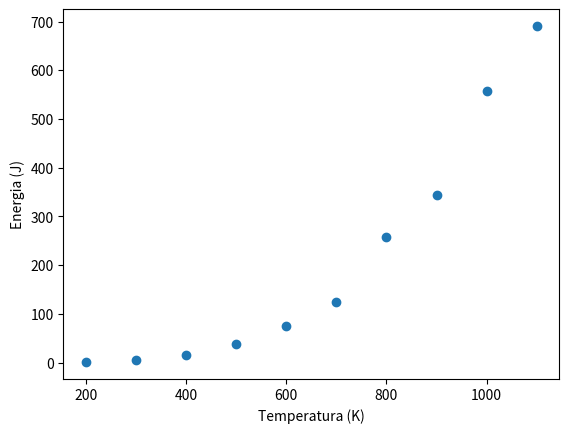

Python code for this plot:
import numpy as np
import matplotlib.pyplot as plt

T = [200, 300, 400, 500, 600, 700, 800,900, 1000, 1100]
E = [0.6950, 4.363, 15.5, 38.74, 75.08, 125.2, 257.9, 344.1, 557.4, 690.7]

x = np.array(T)
y = np.array(E)
n = x.size

plt.ylabel("Energia (J)")
plt.xlabel("Temperatura (K)")
plt.scatter(x,y)
plt.show()